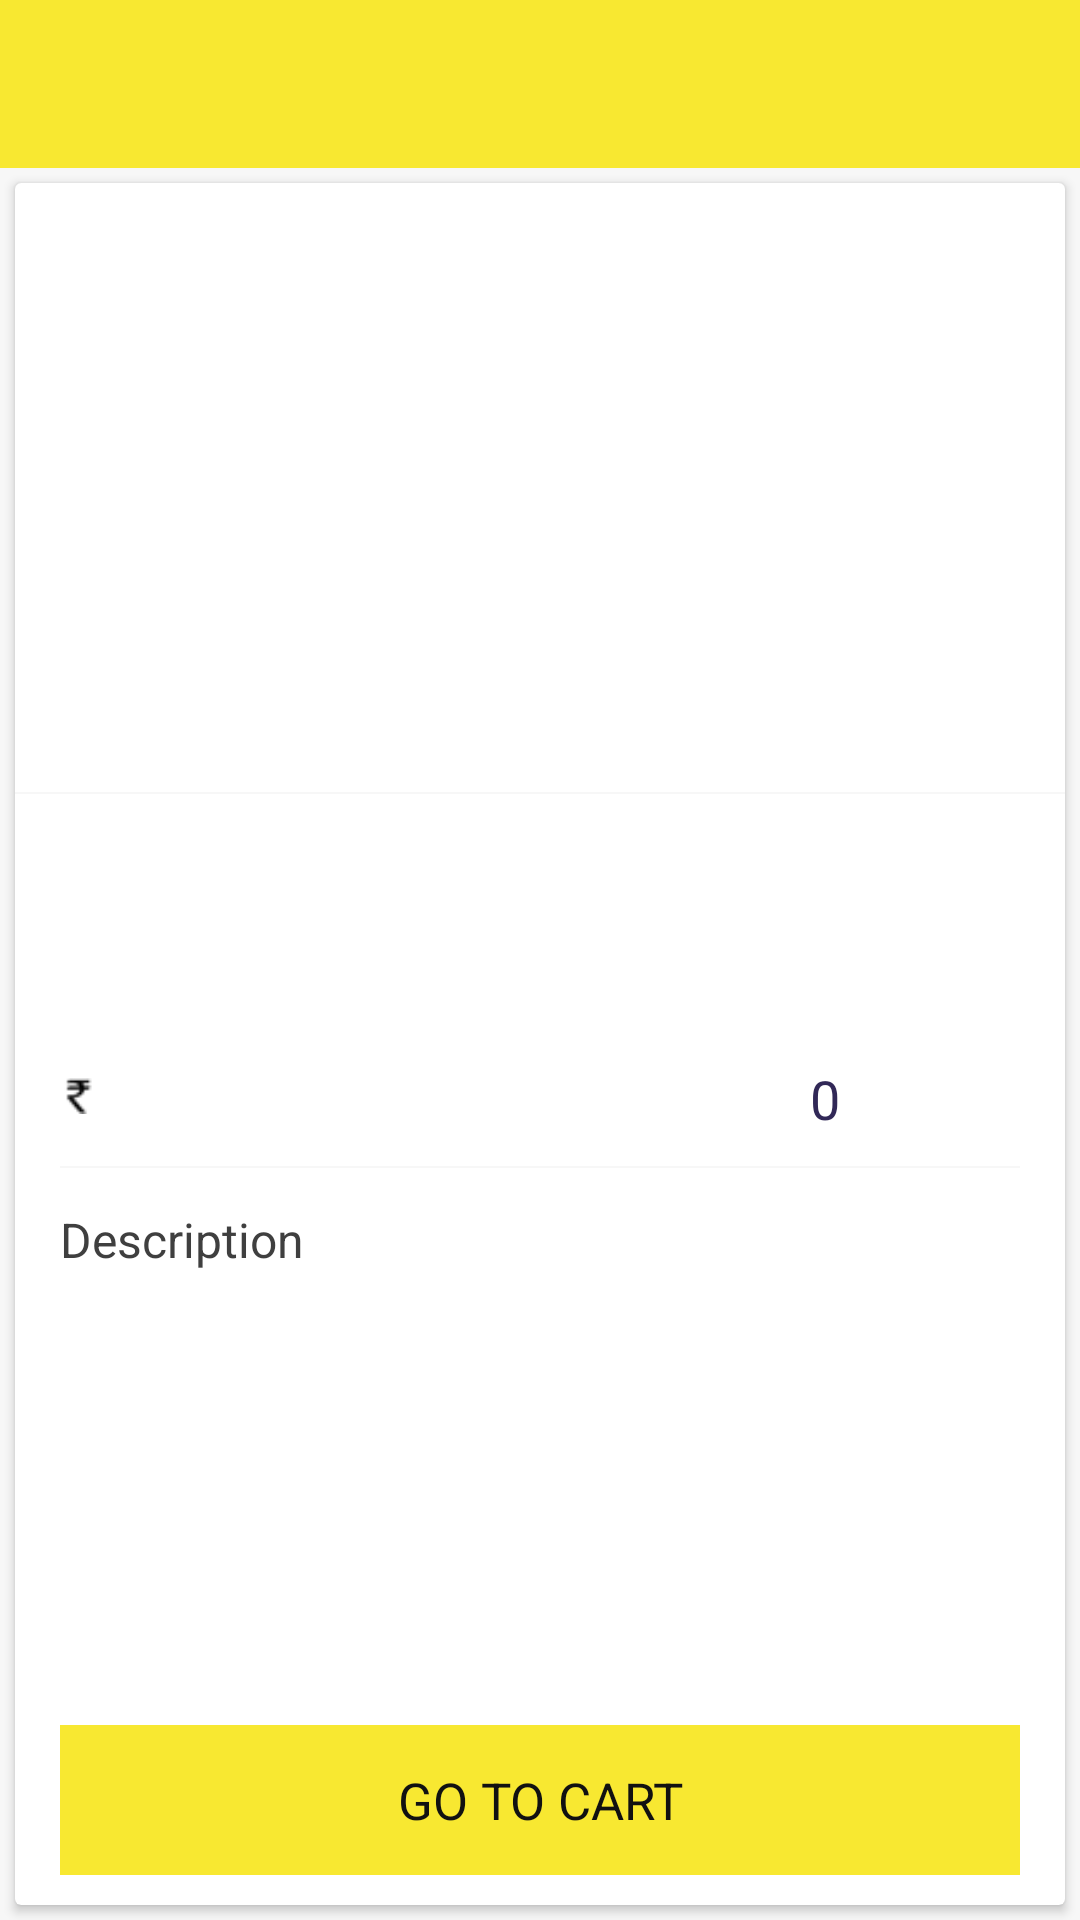

Layout XML and referenced resources for this Android screen:
<!-- AndroidManifest.xml: application theme AppTheme -->
<!-- res/layout/productdescription.xml -->
<?xml version="1.0" encoding="utf-8"?>
<LinearLayout
    xmlns:android="http://schemas.android.com/apk/res/android"
    xmlns:tools="http://schemas.android.com/tools"
    android:layout_width="match_parent"
    android:layout_height="match_parent"
    android:background="@color/background"
    android:orientation="vertical">

    <include
        layout="@layout/toolbar"/>


    <android.support.v7.widget.CardView
        android:layout_width="match_parent"
        android:layout_height="wrap_content"
        android:layout_margin="@dimen/margin_5">
        <RelativeLayout
            android:layout_width="match_parent"
            android:layout_height="wrap_content"
            android:layout_marginBottom="@dimen/margin_10">
            <ScrollView
                android:layout_width="match_parent"
                android:layout_height="wrap_content">
                <LinearLayout
                    android:layout_width="match_parent"
                    android:layout_height="wrap_content"
                    android:orientation="vertical"
                    android:gravity="center"
                    android:paddingBottom="@dimen/margin_50">



                   <ImageView
                       android:id="@+id/prodImage"
                       android:layout_width="wrap_content"
                       android:layout_height="200dp"/>


                    <View
                        android:layout_width="match_parent"
                        android:layout_height="@dimen/margin_0.5"
                        android:layout_marginBottom="@dimen/margin_3"
                        android:layout_marginTop="@dimen/margin_3"
                        android:background="@color/background"/>

                    <LinearLayout
                        android:layout_width="match_parent"
                        android:layout_height="wrap_content"
                        android:layout_margin="@dimen/text_15"
                        android:orientation="vertical">

                        <TextView
                            android:id="@+id/productname"
                            android:layout_width="match_parent"
                            android:layout_height="wrap_content"
                            android:text=""
                            fontPath="@string/medium_font"
                            tools:ignore="MissingPrefix"
                            android:textColor="@color/text_app_blue"
                            android:textSize="@dimen/margin_15"
                             />

                        <TextView
                            android:id="@+id/productdetails"
                            android:layout_width="match_parent"
                            android:layout_height="wrap_content"
                            android:layout_marginTop="@dimen/text_10"
                            android:text=""
                            fontPath="@string/regular_font"
                            tools:ignore="MissingPrefix"
                            android:textColor="@color/text_app_black"
                            android:singleLine="true"
                            android:ellipsize="end"
                            android:layout_marginLeft="@dimen/text_10"
                            android:textSize="@dimen/text_13"/>
                        <LinearLayout
                            android:layout_width="match_parent"
                            android:layout_height="@dimen/margin_40"
                            android:orientation="horizontal"
                            android:layout_marginTop="15dp"
                            android:gravity="center_vertical">
                            <LinearLayout
                                android:layout_width="match_parent"
                                android:layout_height="wrap_content"
                                android:layout_weight=".5"
                                android:gravity="center_vertical"
                                android:orientation="horizontal">
                                <ImageView
                                    android:layout_width="12dp"
                                    android:layout_height="12dp"
                                    android:background="@mipmap/black_rup"/>
                                <TextView
                                    android:id="@+id/amount"
                                    android:layout_width="wrap_content"
                                    android:layout_height="wrap_content"
                                    android:gravity="center_vertical"
                                    android:text=""
                                    fontPath="@string/bold_font"
                                    tools:ignore="MissingPrefix"
                                    android:textColor="@color/text_app_blue"
                                    android:textSize="@dimen/margin_14"/>
                            </LinearLayout>
                            <LinearLayout
                                android:layout_width="match_parent"
                                android:layout_height="wrap_content"
                                android:layout_weight=".5"
                                android:gravity="center|right"
                                android:layout_marginRight="@dimen/text_10"
                                android:orientation="vertical">

                                <LinearLayout
                                    android:id="@+id/plusminuslayout"
                                    android:layout_width="wrap_content"
                                    android:layout_height="wrap_content"
                                    android:layout_marginLeft="@dimen/margin_5"
                                    android:layout_marginRight="@dimen/margin_10"
                                    android:gravity="center|right"
                                    android:orientation="horizontal"
                                    android:visibility="visible">

                                    <LinearLayout
                                        android:layout_width="wrap_content"
                                        android:layout_height="wrap_content"
                                        android:gravity="center">

                                        <ImageView
                                            android:id="@+id/plusbutton"
                                            android:layout_width="@dimen/margin_23"
                                            android:layout_height="@dimen/margin_23"
                                            android:background="@mipmap/plus_icon"/>
                                    </LinearLayout>

                                    <LinearLayout
                                        android:layout_width="@dimen/margin_40"
                                        android:layout_height="@dimen/margin_23"
                                        android:gravity="center">

                                        <TextView
                                            android:id="@+id/count"
                                            android:layout_width="wrap_content"
                                            android:layout_height="wrap_content"
                                            android:text="0"
                                            fontPath="@string/medium_font"
                                            tools:ignore="MissingPrefix"
                                            android:textColor="@color/text_app_blue"
                                            android:textSize="@dimen/text_18"/>
                                    </LinearLayout>

                                    <LinearLayout
                                        android:layout_width="wrap_content"
                                        android:layout_height="wrap_content"
                                        android:gravity="center">

                                        <ImageView
                                            android:id="@+id/minusbutton"
                                            android:layout_width="@dimen/margin_25"
                                            android:layout_height="@dimen/margin_25"
                                            android:background="@mipmap/minus_icon"/>
                                    </LinearLayout>

                                </LinearLayout>
                            </LinearLayout>
                        </LinearLayout>


                        <View
                            android:layout_width="match_parent"
                            android:layout_height="@dimen/margin_0.5"
                            android:layout_marginBottom="@dimen/margin_3"
                            android:layout_marginTop="@dimen/margin_3"
                            android:background="@color/background"/>
                        <TextView
                            android:id="@+id/specification"
                            android:layout_width="match_parent"
                            android:layout_height="wrap_content"
                            android:textSize="16dp"
                            fontPath="@string/medium_font"
                            tools:ignore="MissingPrefix"
                            android:text="Description"
                            android:textColor="@color/prod_name_text_color"
                            android:layout_marginTop="@dimen/margin_10"/>
                        <TextView
                            android:id="@+id/desc"
                            android:layout_width="match_parent"
                            android:layout_height="wrap_content"
                            android:layout_marginTop="@dimen/margin_5"
                            android:gravity="center_vertical"
                            android:textSize="@dimen/text_13"
                            fontPath="@string/regular_font"
                            tools:ignore="MissingPrefix"
                            android:textColor="@color/text_app_black"
                            android:text=""/>
                    </LinearLayout>

                </LinearLayout>
            </ScrollView>
            <LinearLayout
                android:id="@+id/addtocart"
                android:layout_width="match_parent"
                android:layout_height="@dimen/margin_50"
                android:layout_marginLeft="@dimen/margin_15"
                android:layout_marginRight="@dimen/margin_15"
                android:background="@color/colorPrimary"
                android:gravity="center"
                android:layout_alignParentBottom="true"
                android:layout_centerHorizontal="true">
                <TextView
                    android:id="@+id/addtocarttext"
                    android:layout_width="wrap_content"
                    android:layout_height="wrap_content"
                    android:text="@string/gotocart"
                    android:textSize="@dimen/text_17"
                    android:textStyle="normal"
                    fontPath="@string/medium_font"
                    tools:ignore="MissingPrefix"
                    android:textColor="@color/text_app_black"
                    android:gravity="center"
                    android:textAllCaps="true"
                    android:drawablePadding="@dimen/margin_5"/>

            </LinearLayout>
        </RelativeLayout>
    </android.support.v7.widget.CardView>


</LinearLayout>
<!-- res/layout/toolbar.xml (included above) -->
<?xml version="1.0" encoding="utf-8"?>
<android.support.design.widget.AppBarLayout
	xmlns:android="http://schemas.android.com/apk/res/android"
	xmlns:app="http://schemas.android.com/apk/res-auto"
	xmlns:tools="http://schemas.android.com/tools"
	android:layout_width="match_parent"
	android:layout_height="wrap_content"
	android:theme="@style/AppTheme.AppBarOverlay">

	<android.support.v7.widget.Toolbar
		android:id="@+id/toolbar"
		android:layout_width="match_parent"
		android:layout_height="?attr/actionBarSize"
		android:background="?attr/colorPrimary"
		app:popupTheme="@style/AppTheme.PopupOverlay">

		<LinearLayout
			android:layout_width="match_parent"
			android:layout_height="match_parent"
			android:orientation="horizontal">

			<RelativeLayout
				android:layout_width="match_parent"
				android:layout_height="match_parent"
				android:layout_weight=".2"
				android:orientation="horizontal">
			<TextView
				android:id="@+id/toolbartext"
				android:layout_width="match_parent"
				android:layout_height="match_parent"
				android:gravity="center"
				android:textAllCaps="true"
				android:maxLines="1"
				android:ellipsize="end"
				android:textColor="@color/text_app_blue"
				android:textSize="@dimen/toolbartextsize"
				android:layout_toLeftOf="@+id/search_icon"
				/>
				<ImageView
					android:id="@+id/search_icon"
					android:layout_width="wrap_content"
					android:layout_height="wrap_content"
					android:layout_alignParentRight="true"
					android:layout_centerVertical="true"
					android:padding="@dimen/margin_10"
					android:visibility="gone"
					android:layout_marginRight="@dimen/margin_10"
					android:background="@drawable/places_ic_search"/>
			</RelativeLayout>
			<LinearLayout
				android:id="@+id/cartLayout"
				android:layout_width="match_parent"
				android:layout_height="match_parent"
				android:layout_weight=".9"
				android:gravity="center">

				<ImageView
					android:layout_width="wrap_content"
					android:layout_height="wrap_content"
					android:background="@mipmap/cart"/>
			</LinearLayout>

		</LinearLayout>
	</android.support.v7.widget.Toolbar>
</android.support.design.widget.AppBarLayout>
<!-- resources referenced by this layout -->
<resources>
  <color name="background">#F7F7F7</color>
  <color name="colorPrimary">#F8E831</color>
  <color name="prod_name_text_color">#3F3F3F</color>
  <color name="text_app_black">#111111</color>
  <color name="text_app_blue">#312857</color>
  <dimen name="margin_0.5">0.5dp</dimen>
  <dimen name="margin_10">10dp</dimen>
  <dimen name="margin_14">14dp</dimen>
  <dimen name="margin_15">15dp</dimen>
  <dimen name="margin_23">23dp</dimen>
  <dimen name="margin_25">25dp</dimen>
  <dimen name="margin_3">3dp</dimen>
  <dimen name="margin_40">40dp</dimen>
  <dimen name="margin_5">5dp</dimen>
  <dimen name="margin_50">50dp</dimen>
  <dimen name="text_10">10sp</dimen>
  <dimen name="text_13">13sp</dimen>
  <dimen name="text_15">15sp</dimen>
  <dimen name="text_17">17sp</dimen>
  <dimen name="text_18">18sp</dimen>
  <dimen name="toolbartextsize">15sp</dimen>
  <!-- mipmap black_rup: png bitmap (mipmap-hdpi, 1276 bytes) -->
  <string name="bold_font">fonts/Roboto-Bold.ttf</string>
  <string name="gotocart">Go to cart</string>
  <string name="medium_font">fonts/Roboto-Medium.ttf</string>
  <string name="regular_font">fonts/Roboto-Regular.ttf</string>
  <style name="AppTheme.AppBarOverlay" parent="ThemeOverlay.AppCompat.Dark.ActionBar" />
  <style name="AppTheme.PopupOverlay" parent="ThemeOverlay.AppCompat.Light" />
  <style name="AppTheme" parent="Theme.AppCompat.Light.DarkActionBar">
          
          <item name="colorPrimary">@color/colorPrimary</item>
          <item name="colorPrimaryDark">@color/colorPrimaryDark</item>
          <item name="colorAccent">@color/colorAccent</item>
      </style>
  <color name="colorPrimaryDark">#F8E831</color>
  <color name="colorAccent">#312857</color>
</resources>
